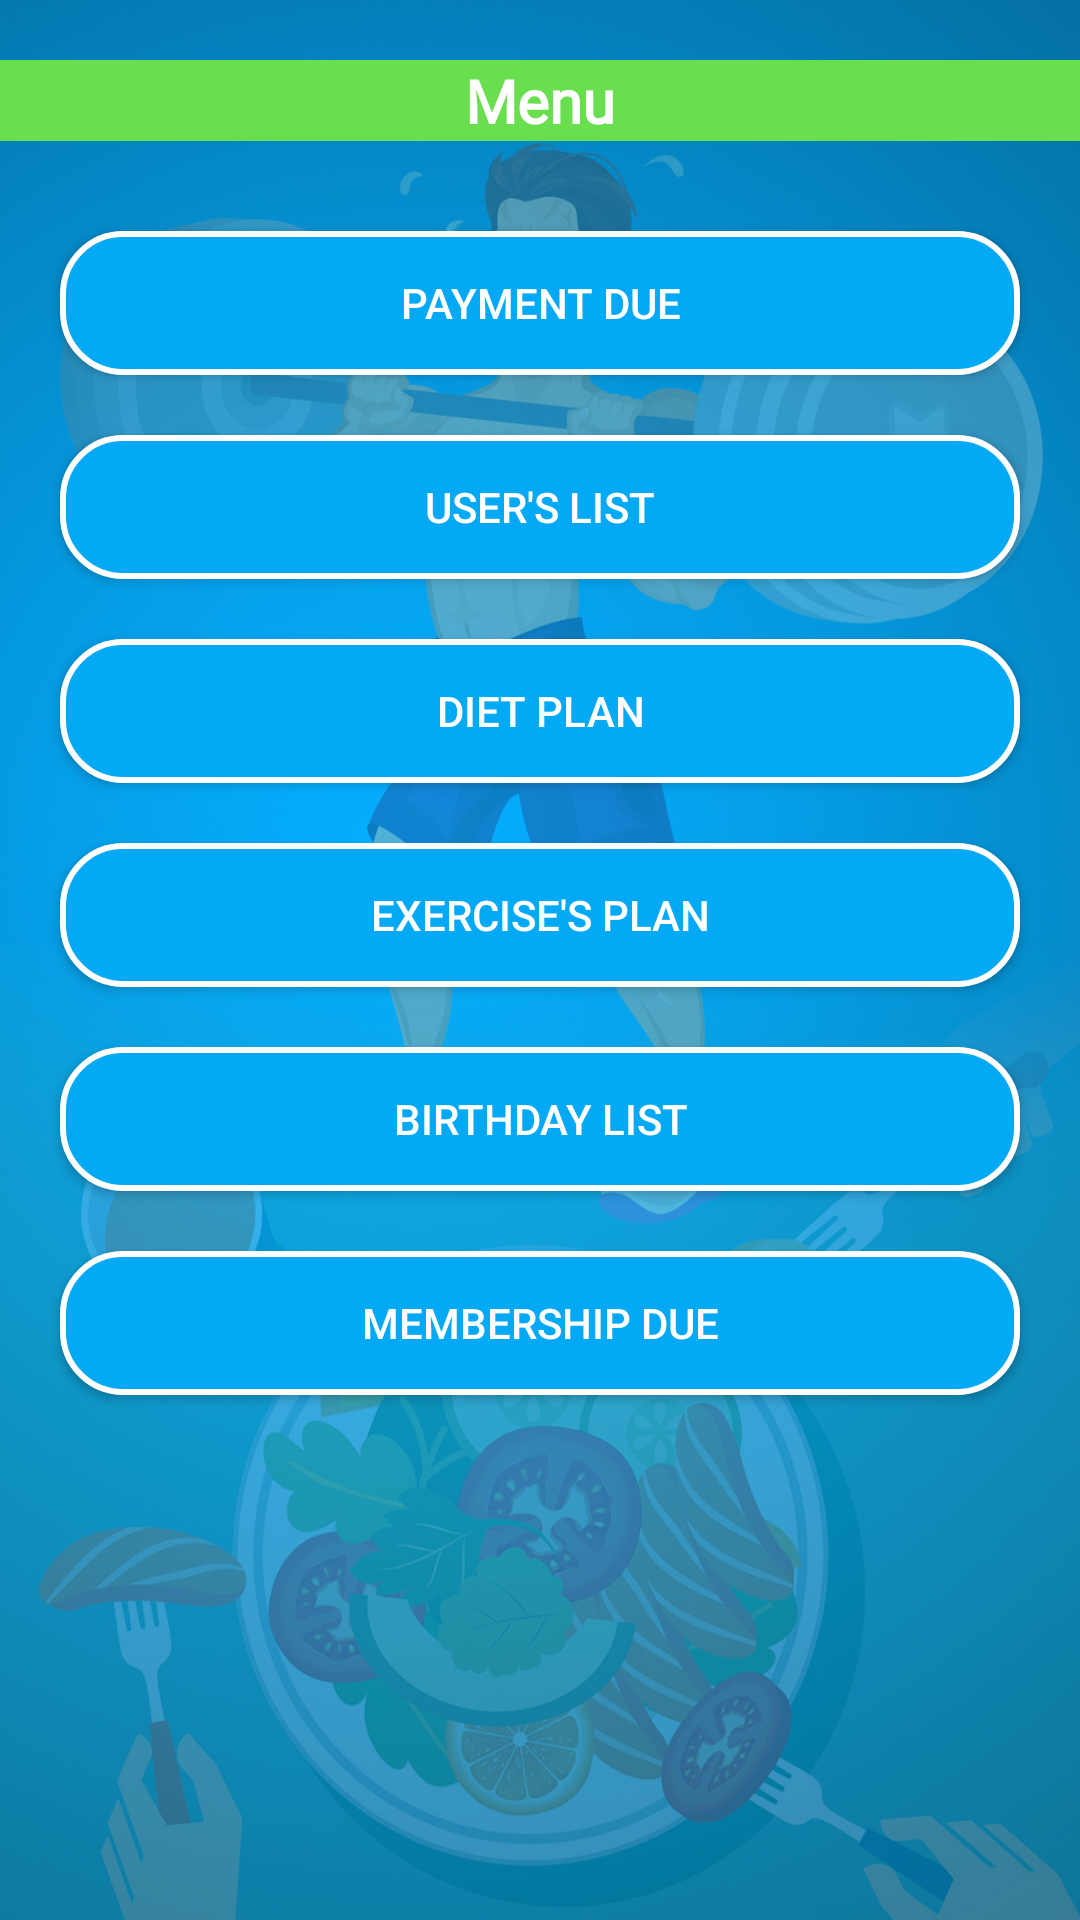

Write the Android layout XML for this screen, with the resource values it uses.
<!-- AndroidManifest.xml: application theme AppTheme -->
<!-- res/layout/activity_main_admin.xml -->
<?xml version="1.0" encoding="utf-8"?>
<LinearLayout
    xmlns:android="http://schemas.android.com/apk/res/android"
    xmlns:app="http://schemas.android.com/apk/res-auto"
    xmlns:tools="http://schemas.android.com/tools"
    android:layout_width="match_parent"
    android:layout_height="match_parent"
    android:orientation="vertical"
    android:background="@drawable/fitness_background"
    tools:context=".Activity.MainAdminActivity">

    <TextView
        android:layout_width="match_parent"
        android:text="Menu"
        android:textSize="20dp"
        android:gravity="center"
        android:layout_marginBottom="20dp"
        android:layout_marginTop="20dp"
        android:textColor="@color/colorWhite"
        android:layout_height="wrap_content"
        android:textStyle="bold"
        android:fontFamily="@font/poppins_regular"
        android:background="@color/green"/>


    <Button
        android:layout_width="match_parent"
        android:layout_marginLeft="20dp"
        android:layout_marginRight="20dp"
        android:layout_marginBottom="10dp"
        android:layout_marginTop="10dp"
        android:background="@drawable/bg_rounded_blue"
        android:text="Payment Due"
        android:textColor="@color/colorWhite"
        android:layout_height="wrap_content" />


    <Button
        android:layout_width="match_parent"
        android:layout_marginLeft="20dp"
        android:layout_marginRight="20dp"
        android:layout_marginBottom="10dp"
        android:layout_marginTop="10dp"
        android:id="@+id/btnUserList"
        android:background="@drawable/bg_rounded_blue"
        android:text="User's List"
        android:textColor="@color/colorWhite"
        android:layout_height="wrap_content" />

    <Button
        android:layout_width="match_parent"
        android:layout_marginLeft="20dp"
        android:layout_marginRight="20dp"
        android:layout_marginBottom="10dp"
        android:layout_marginTop="10dp"
        android:background="@drawable/bg_rounded_blue"
        android:text="Diet Plan"
        android:textColor="@color/colorWhite"
        android:layout_height="wrap_content" />


    <Button
        android:layout_width="match_parent"
        android:layout_marginLeft="20dp"
        android:layout_marginRight="20dp"
        android:layout_marginBottom="10dp"
        android:layout_marginTop="10dp"
        android:background="@drawable/bg_rounded_blue"
        android:text="Exercise's Plan"
        android:textColor="@color/colorWhite"
        android:layout_height="wrap_content" />
    <Button
        android:layout_width="match_parent"
        android:layout_marginLeft="20dp"
        android:layout_marginRight="20dp"
        android:layout_marginBottom="10dp"
        android:layout_marginTop="10dp"
        android:background="@drawable/bg_rounded_blue"
        android:text="Birthday List"
        android:textColor="@color/colorWhite"
        android:layout_height="wrap_content" />


    <Button
        android:layout_width="match_parent"
        android:layout_marginLeft="20dp"
        android:layout_marginRight="20dp"
        android:layout_marginBottom="10dp"
        android:layout_marginTop="10dp"
        android:background="@drawable/bg_rounded_blue"
        android:text="Membership Due"
        android:textColor="@color/colorWhite"
        android:layout_height="wrap_content" />

</LinearLayout>
<!-- resources referenced by this layout -->
<resources>
  <color name="colorWhite">#FFFFFF</color>
  <color name="green">#69DF4F</color>
  <!-- drawable bg_rounded_blue (drawable) -->
  <?xml version="1.0" encoding="utf-8"?>
  <shape xmlns:android="http://schemas.android.com/apk/res/android"
      android:padding="10dp"
      android:shape="rectangle">
      <solid android:color="@color/colorPrimary" />
      <corners android:radius="20dp" />
      <stroke
          android:width="2dp"
          android:color="@color/colorWhite" />
  </shape>
  <!-- drawable fitness_background: jpg bitmap (drawable, 552443 bytes) -->
  <style name="AppTheme" parent="Theme.AppCompat.Light.DarkActionBar">
          
          <item name="colorPrimary">@color/colorPrimary</item>
          <item name="colorPrimaryDark">@color/colorPrimaryDark</item>
          <item name="colorAccent">@color/colorAccent</item>
      </style>
  <color name="colorPrimary">#03A9F4</color>
  <color name="colorPrimaryDark">#00574B</color>
  <color name="colorAccent">#D81B60</color>
</resources>
